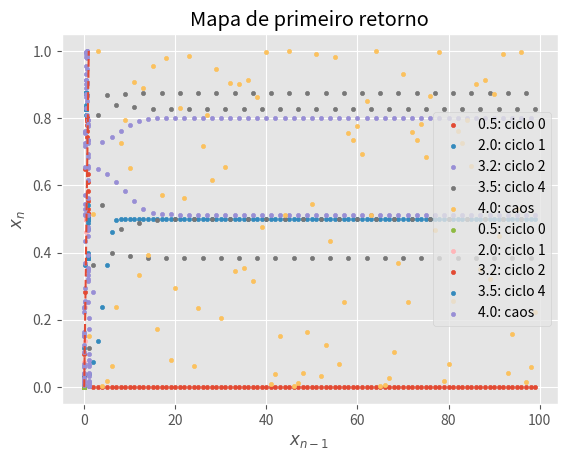

Generate this figure with matplotlib:
import matplotlib.pyplot as plt
import numpy as np

plt.style.use("ggplot")

global xa, ya
xa = np.linspace(0, 1)
ya = xa

#pro a plotamos x_n por n
#pro b plotamos primeiro retorno (x_n por x_n+1)

lamb = [0.5, 2., 3.2, 3.5, 4.]
ciclo = ["ciclo 0", "ciclo 1", "ciclo 2", "ciclo 4", "caos"]
#tipo dicionario, mas como plotar com matplotlib??

x_initial = 0.01


def plot(step, plot_x, plot_y, met, s=False): #plot_x e plot_y sao listas
    if s:
        plt.plot(xa, ya, linestyle="--")
        
        for i in range(len(step)):
            plt.scatter(plot_x[i], plot_y[i], marker=".", label=str(step[i]) +": "+ met[i])
            plt.title("Mapa de primeiro retorno")
            plt.xlabel(r"$x_{n-1}$")
            plt.ylabel(r"$x_{n}$")
            plt.legend()    
        

    else:
        for i in range(len(step)):
            plt.scatter(plot_x[i], plot_y[i], marker=".", label=str(step[i]) +": "+ met[i])
            plt.title("Evolução de x")
            plt.xlabel(r"$n$")
            plt.ylabel(r"$x_{n}$")
            plt.legend()    
    
    plt.show()



x_nPlot = [] #x_{n}
x_nmPlot = [] #x_{n-1}
nPlot = [] #indice

for l in lamb:#dict.values(lamb):
    x = x_initial
    x_n = []
    x_nm = []
    n = []

    for i in range(0, 100):
        x_nm.append(x)
        x = l*x*(1-x)
        x_n.append(x)
        n.append(i)
        

    x_nPlot.append(x_n)
    x_nmPlot.append(x_nm)
    nPlot.append(n)


plot(lamb, nPlot, x_nPlot, met=ciclo) #plotando x_n por n (a)
plot(lamb, x_nmPlot, x_nPlot, met=ciclo, s=True) #plotando mapa primeiro retorno (b)

